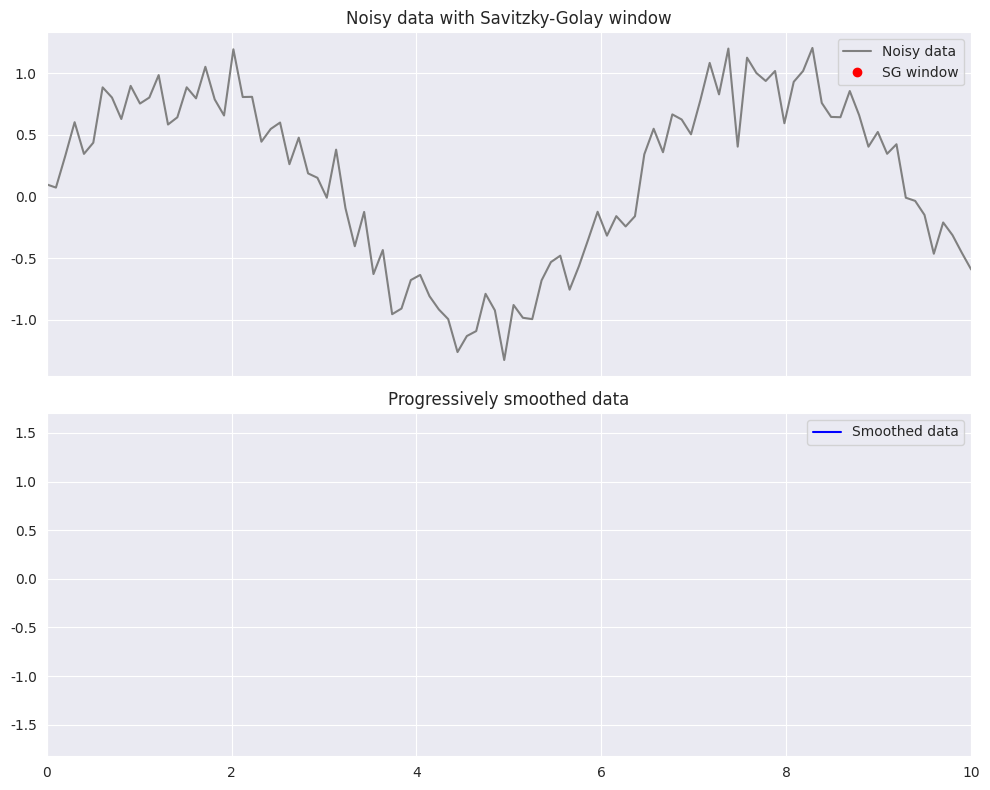

This figure's Python source: (Note: this script raises an exception after producing the figure.)
"""
Animation with the Savitzky-Golay filter applied to a trajectory. Function generated by ChatGPT.
"""
import numpy as np
import matplotlib.pyplot as plt
import seaborn as sns
from scipy.signal import savgol_filter
from matplotlib.animation import FuncAnimation

plot_lines = True

if plot_lines :

    # ------------------------
    # Generate noisy data
    # ------------------------
    np.random.seed(42)
    x = np.linspace(0, 10, 100)
    y_true = np.sin(x)
    y_noisy = y_true + np.random.normal(0, 0.2, size=x.size)

    # Savitzky-Golay parameters
    window_length = 11  # must be odd
    polyorder = 2

    # Precompute the full smoothed data for reference
    y_smooth_full = savgol_filter(y_noisy, window_length=window_length, polyorder=polyorder)

    # ------------------------
    # Set up figure and axes
    # ------------------------
    sns.set_style("darkgrid")
    fig, (ax1, ax2) = plt.subplots(2, 1, figsize=(10, 8), sharex=True)

    # Top: noisy data + window highlight
    line_noisy, = ax1.plot(x, y_noisy, label="Noisy data", color="gray")
    highlight, = ax1.plot([], [], 'o', color="red", label="SG window")

    ax1.set_title("Noisy data with Savitzky-Golay window")
    ax1.legend()

    # Bottom: progressively smoothed data
    line_smooth, = ax2.plot([], [], label="Smoothed data", color="blue")
    ax2.set_xlim(x.min(), x.max())
    ax2.set_ylim(y_noisy.min() - 0.5, y_noisy.max() + 0.5)
    ax2.set_title("Progressively smoothed data")
    ax2.legend()

    # ------------------------
    # Animation function
    # ------------------------
    def init():
        highlight.set_data([], [])
        line_smooth.set_data([], [])
        return highlight, line_smooth

    def animate(i):
        # Current window center index
        if i < window_length // 2 or i > len(x) - window_length // 2 - 1:
            # If the window doesn't fully fit, skip drawing smoothed value
            highlight.set_data([], [])
            line_smooth.set_data(x[:i], y_smooth_full[:i])
        else:
            window_indices = np.arange(i - window_length // 2, i + window_length // 2 + 1)
            highlight.set_data(x[window_indices], y_noisy[window_indices])
            line_smooth.set_data(x[:i+1], y_smooth_full[:i+1])
        return highlight, line_smooth

    # ------------------------
    # Run animation
    # ------------------------
    ani = FuncAnimation(
        fig, animate, frames=len(x),
        init_func=init, blit=True, interval=50, repeat=False
    )

    plt.tight_layout()

else :
    # ------------------------
    # Generate noisy data
    # ------------------------
    np.random.seed(42)
    x = np.linspace(0, 10, 100)
    y_true = np.sin(x)
    y_noisy = y_true + np.random.normal(0, 0.2, size=x.size)

    # Savitzky-Golay parameters
    window_length = 11  # must be odd
    polyorder = 2

    # Precompute the full smoothed data for reference
    y_smooth_full = savgol_filter(y_noisy, window_length=window_length, polyorder=polyorder)

    # ------------------------
    # Set up figure and axes
    # ------------------------
    sns.set_style("darkgrid")
    fig, (ax1, ax2) = plt.subplots(2, 1, figsize=(10, 8), sharex=True)

    # Top: noisy data (scatter) + window highlight
    scatter_noisy = ax1.scatter(x, y_noisy, label="Noisy data", color="gray", s=20)
    highlight, = ax1.plot([], [], 'o', color="red", label="SG window")

    ax1.set_title("Noisy data with Savitzky-Golay window")
    ax1.legend()

    # Bottom: progressively smoothed data (scatter)
    scatter_smooth = ax2.scatter([], [], label="Smoothed data", color="blue", s=20)
    ax2.set_xlim(x.min(), x.max())
    ax2.set_ylim(y_noisy.min() - 0.5, y_noisy.max() + 0.5)
    ax2.set_title("Progressively smoothed data")
    ax2.legend()

    # ------------------------
    # Animation function
    # ------------------------
    def init():
        highlight.set_data([], [])
        #scatter_smooth.set_offsets([])
        scatter_smooth.set_offsets(np.empty((0, 2)))
        return highlight, scatter_smooth

    def animate(i):
        if i < window_length // 2 or i > len(x) - window_length // 2 - 1:
            highlight.set_data([], [])
        else:
            window_indices = np.arange(i - window_length // 2, i + window_length // 2 + 1)
            highlight.set_data(x[window_indices], y_noisy[window_indices])
        
        # Update smooth scatter points
        points_so_far = np.column_stack([x[:i+1], y_smooth_full[:i+1]])
        scatter_smooth.set_offsets(points_so_far)
        
        return highlight, scatter_smooth

    # ------------------------
    # Run animation
    # ------------------------
    ani = FuncAnimation(
        fig, animate, frames=len(x),
        init_func=init, blit=True, interval=50, repeat=False
    )

    plt.tight_layout()

# in any case, save the animation as a GIF
ani.save('figures/savitsky_golay_animation.gif', writer='pillow', fps=15)
